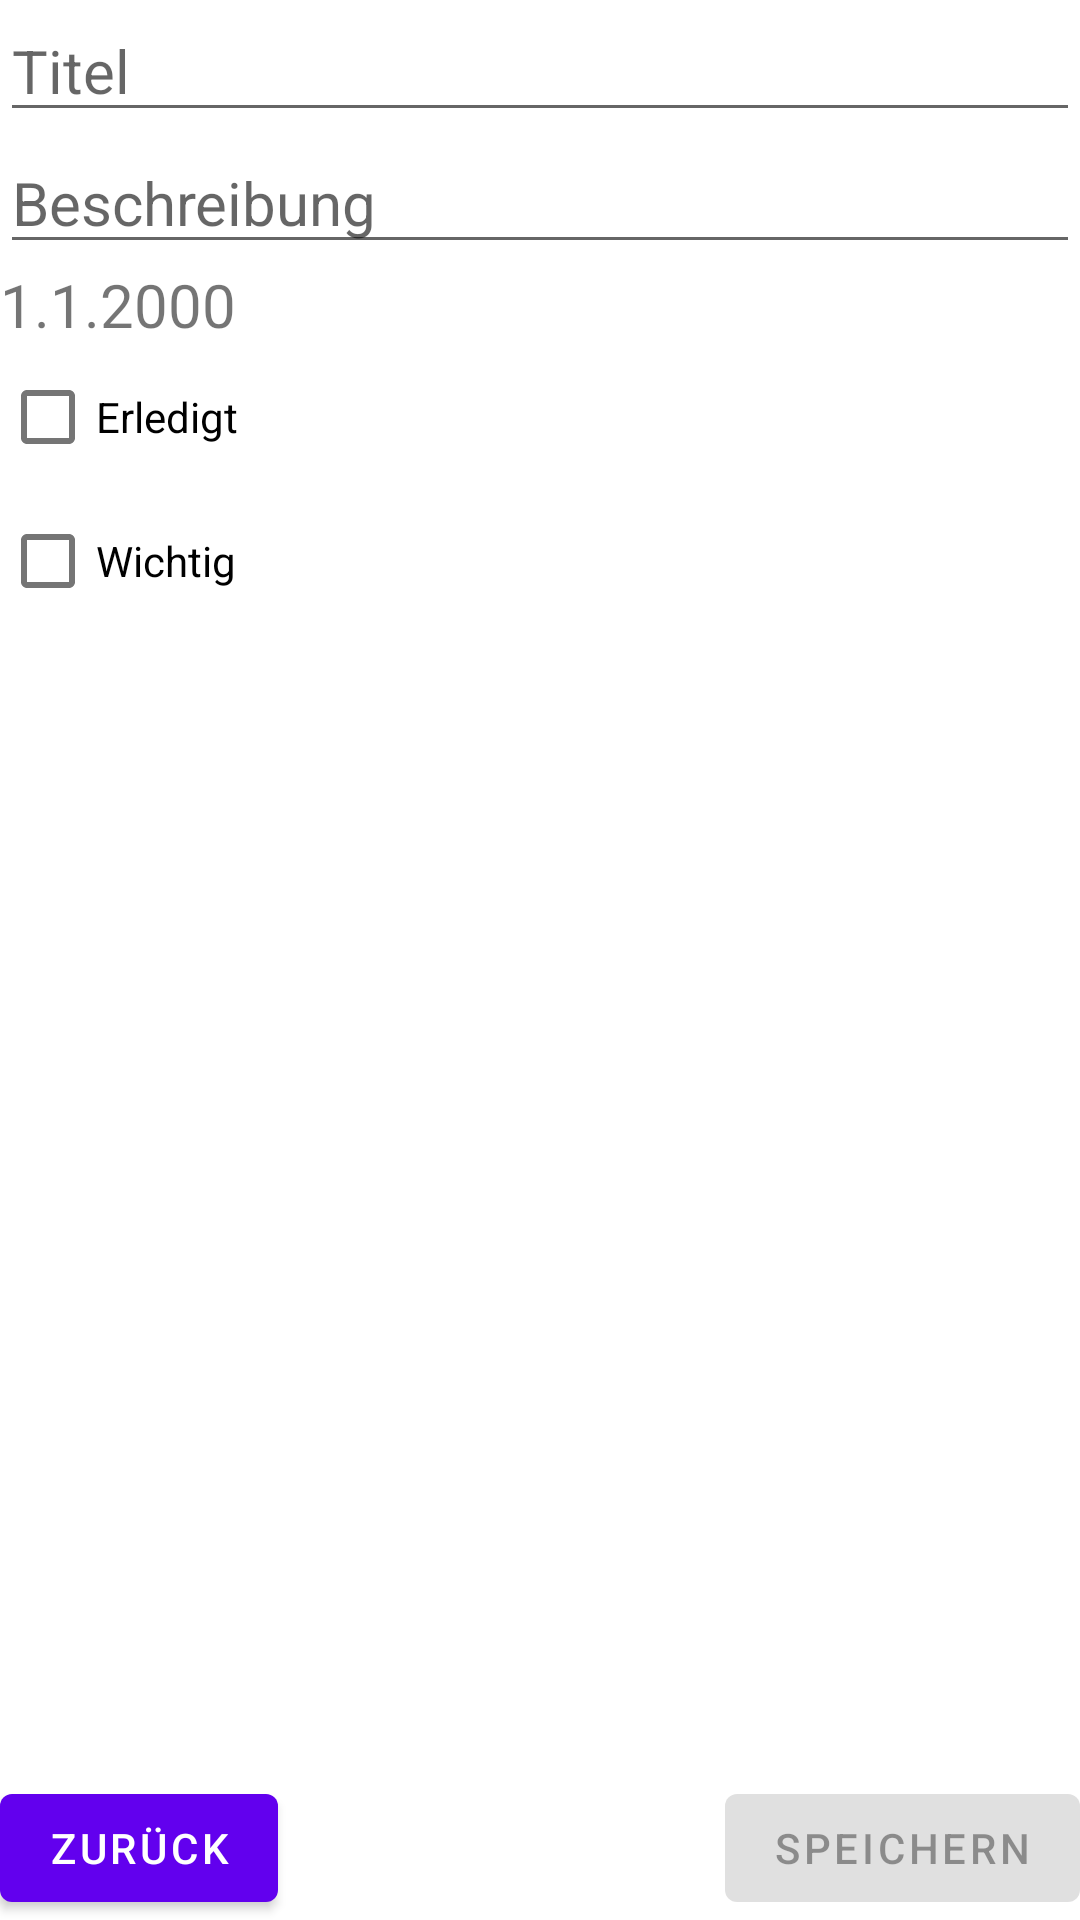

Here is an Android app screen rendered from its layout file. Give the layout XML and the strings, colors and styles it references.
<!-- AndroidManifest.xml: application theme Theme.MyApplication -->
<!-- res/layout/fragment_add_todo.xml -->
<?xml version="1.0" encoding="utf-8"?>
<androidx.constraintlayout.widget.ConstraintLayout xmlns:android="http://schemas.android.com/apk/res/android"
    xmlns:app="http://schemas.android.com/apk/res-auto"
    xmlns:tools="http://schemas.android.com/tools"
    android:id="@+id/frameLayout2"
    android:layout_width="match_parent"
    android:layout_height="match_parent"
    tools:context="surface.AddToDo">

    <EditText
        android:id="@+id/etTitle"
        android:layout_width="match_parent"
        android:layout_height="wrap_content"
        android:hint="Titel"
        android:maxLength="250"
        android:textSize="20sp"
        app:layout_constraintEnd_toEndOf="parent"
        app:layout_constraintStart_toStartOf="parent"
        app:layout_constraintTop_toTopOf="parent" />

    <EditText
        android:id="@+id/etDescription"
        android:layout_width="match_parent"
        android:layout_height="wrap_content"
        android:hint="Beschreibung"
        android:maxLength="250"
        android:textSize="20sp"
        app:layout_constraintEnd_toEndOf="parent"
        app:layout_constraintStart_toStartOf="parent"
        app:layout_constraintTop_toBottomOf="@+id/etTitle" />

    <TextView
        android:id="@+id/tvDoUntil"
        android:layout_width="match_parent"
        android:layout_height="wrap_content"
        android:clickable="true"
        android:text="1.1.2000"
        android:textSize="20sp"
        app:layout_constraintEnd_toEndOf="parent"
        app:layout_constraintStart_toStartOf="parent"
        app:layout_constraintTop_toBottomOf="@+id/etDescription" />

    <CheckBox
        android:id="@+id/checkIsDone"
        android:layout_width="match_parent"
        android:layout_height="wrap_content"
        android:text="Erledigt"
        app:layout_constraintEnd_toEndOf="parent"
        app:layout_constraintStart_toStartOf="parent"
        app:layout_constraintTop_toBottomOf="@+id/tvDoUntil" />

    <CheckBox
        android:id="@+id/checkIsFavourite"
        android:layout_width="match_parent"
        android:layout_height="wrap_content"
        android:text="Wichtig"
        app:layout_constraintEnd_toEndOf="parent"
        app:layout_constraintStart_toStartOf="parent"
        app:layout_constraintTop_toBottomOf="@+id/checkIsDone" />

    <Button
        android:id="@+id/btnBack"
        android:layout_width="wrap_content"
        android:layout_height="wrap_content"
        android:text="Zurück"
        app:layout_constraintBottom_toBottomOf="parent"
        app:layout_constraintStart_toStartOf="parent" />

    <Button
        android:id="@+id/btnSave"
        android:layout_width="wrap_content"
        android:layout_height="wrap_content"
        android:enabled="false"
        android:text="Speichern"
        app:layout_constraintBottom_toBottomOf="parent"
        app:layout_constraintEnd_toEndOf="parent" />

</androidx.constraintlayout.widget.ConstraintLayout>
<!-- resources referenced by this layout -->
<resources>
  <style name="Theme.MyApplication" parent="Theme.MaterialComponents.DayNight.DarkActionBar">
          
          <item name="colorPrimary">@color/purple_500</item>
          <item name="colorPrimaryVariant">@color/purple_700</item>
          <item name="colorOnPrimary">@color/white</item>
          
          <item name="colorSecondary">@color/teal_200</item>
          <item name="colorSecondaryVariant">@color/teal_700</item>
          <item name="colorOnSecondary">@color/black</item>
          
          <item name="android:statusBarColor" tools:targetApi="l">?attr/colorPrimaryVariant</item>
          
      </style>
  <color name="purple_500">#FF6200EE</color>
  <color name="purple_700">#FF3700B3</color>
  <color name="white">#FFFFFFFF</color>
  <color name="teal_200">#FF03DAC5</color>
  <color name="teal_700">#FF018786</color>
  <color name="black">#FF000000</color>
</resources>
